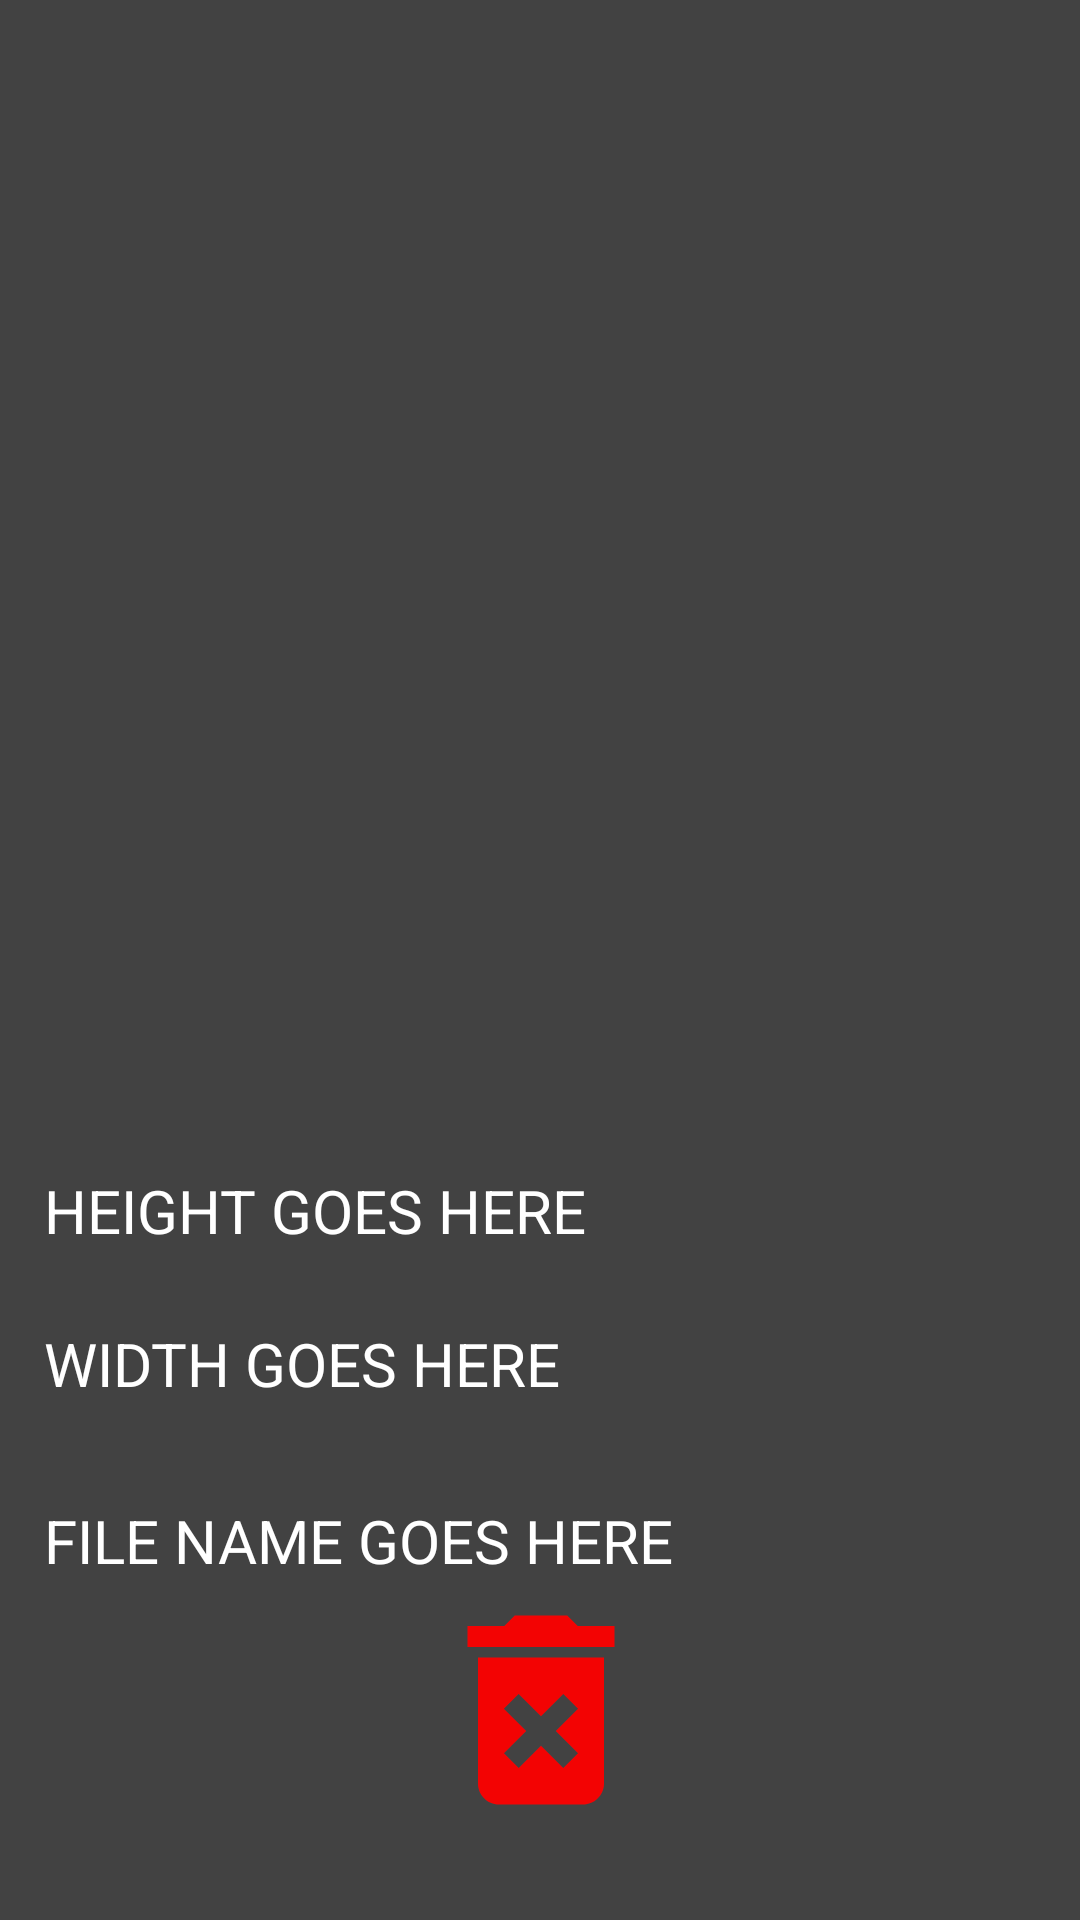

Layout XML and referenced resources for this Android screen:
<!-- AndroidManifest.xml: application theme Theme.FinalAndroidProject -->
<!-- res/layout/picture_details_fragment.xml -->
<?xml version="1.0" encoding="utf-8"?>
<androidx.constraintlayout.widget.ConstraintLayout xmlns:android="http://schemas.android.com/apk/res/android"
    xmlns:app="http://schemas.android.com/apk/res-auto"

    xmlns:tools="http://schemas.android.com/tools"
    android:layout_width="match_parent"
    android:layout_height="match_parent"
    android:background="@color/cardview_dark_background">

    <ImageView
        android:id="@+id/fragmentPic"
        android:layout_width="wrap_content"
        android:layout_height="wrap_content"
        android:layout_centerInParent="true"

        app:layout_constraintBottom_toBottomOf="parent"
        app:layout_constraintEnd_toEndOf="parent"
        app:layout_constraintHorizontal_bias="0.495"
        app:layout_constraintStart_toStartOf="parent"
        app:layout_constraintTop_toTopOf="parent"
        app:layout_constraintVertical_bias="0.097" />

    <ImageView
        android:layout_width="match_parent"
        android:layout_height="match_parent"
        android:layout_marginStart="8dp"
        android:layout_marginBottom="136dp"
        android:clickable="true"
        app:layout_constraintBottom_toBottomOf="parent"
        app:layout_constraintStart_toEndOf="@+id/widthFragment"
        app:layout_constraintTop_toBottomOf="@+id/fragmentPic" />

    <TextView
        android:id="@+id/heightFragment"
        android:layout_width="wrap_content"
        android:layout_height="wrap_content"
        android:layout_marginTop="390dp"
        android:clickable="true"
        android:text="@string/place_height"
        android:textColor="@color/white"
        android:textSize="20sp"
        app:layout_constraintEnd_toEndOf="parent"
        app:layout_constraintHorizontal_bias="0.082"
        app:layout_constraintStart_toStartOf="parent"
        app:layout_constraintTop_toTopOf="parent" />

    <TextView
        android:id="@+id/widthFragment"
        android:layout_width="wrap_content"
        android:layout_height="wrap_content"
        android:layout_marginTop="24dp"
        android:clickable="true"
        android:text="@string/place_width"
        android:textColor="@color/white"
        android:textSize="20sp"
        app:layout_constraintStart_toStartOf="@+id/heightFragment"
        app:layout_constraintTop_toBottomOf="@+id/heightFragment" />

    <TextView
        android:id="@+id/fileFragment"
        android:layout_width="wrap_content"
        android:layout_height="wrap_content"
        android:clickable="true"
        android:textColor="@color/white"
        android:layout_marginTop="32dp"
        android:text="@string/place_file"
        android:textSize="20sp"
        app:layout_constraintStart_toStartOf="@+id/widthFragment"
        app:layout_constraintTop_toBottomOf="@+id/widthFragment" />

    <ImageView
        android:id="@+id/trash"
        android:layout_width="85dp"
        android:layout_height="84dp"
        android:layout_marginBottom="28dp"
        android:src="@drawable/baseline_delete"
        app:layout_constraintBottom_toBottomOf="parent"
        app:layout_constraintEnd_toEndOf="parent"
        app:layout_constraintStart_toStartOf="parent"
        app:layout_constraintTop_toBottomOf="@+id/fileFragment"
        app:layout_constraintVertical_bias="0.923" />
</androidx.constraintlayout.widget.ConstraintLayout>
<!-- resources referenced by this layout -->
<resources>
  <color name="white">#FFFFFFFF</color>
  <!-- drawable baseline_delete (drawable) -->
  <vector android:height="24dp" android:tint="#F30303"
      android:viewportHeight="24" android:viewportWidth="24"
      android:width="24dp" xmlns:android="http://schemas.android.com/apk/res/android">
      <path android:fillColor="@android:color/white" android:pathData="M6,19c0,1.1 0.9,2 2,2h8c1.1,0 2,-0.9 2,-2L18,7L6,7v12zM8.46,11.88l1.41,-1.41L12,12.59l2.12,-2.12 1.41,1.41L13.41,14l2.12,2.12 -1.41,1.41L12,15.41l-2.12,2.12 -1.41,-1.41L10.59,14l-2.13,-2.12zM15.5,4l-1,-1h-5l-1,1L5,4v2h14L19,4z"/>
  </vector>
  <string name="place_file">FILE NAME GOES HERE</string>
  <string name="place_height">HEIGHT GOES HERE</string>
  <string name="place_width">WIDTH GOES HERE</string>
  <style name="Theme.FinalAndroidProject" parent="Base.Theme.FinalAndroidProject" />
  <style name="Base.Theme.FinalAndroidProject" parent="Theme.Material3.DayNight.NoActionBar">
          
          <item name="colorPrimary"> @color/PrimaryColor</item>
          <item name="windowActionBar">false</item>
          <item name="windowNoTitle">true</item>
      </style>
  <color name="PrimaryColor">#F0EAD6</color>
</resources>
